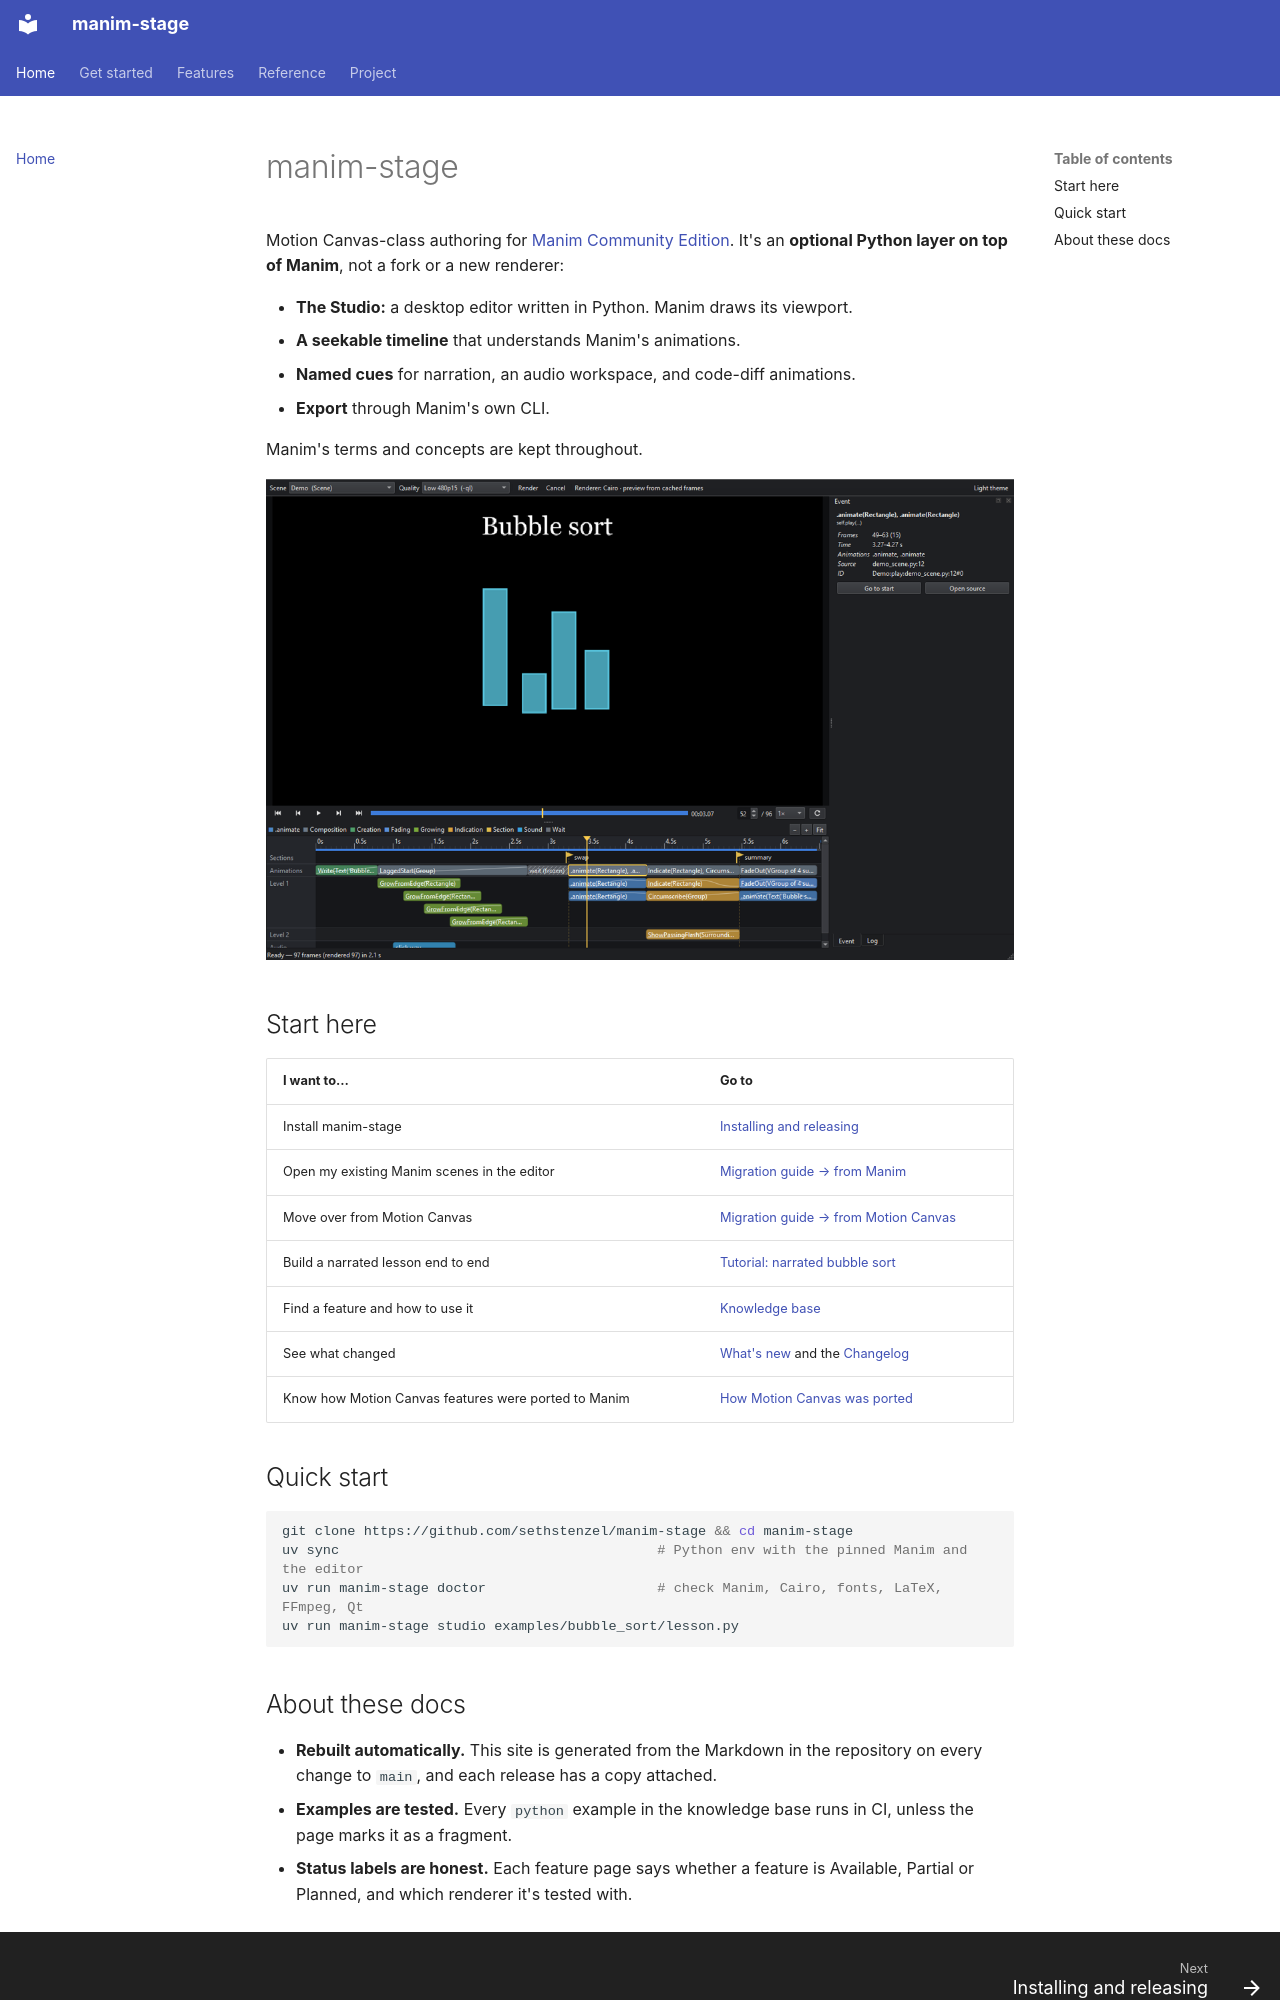

repository: sethstenzel/manim-stage · page: index.html · generator: mkdocs

# manim-stage

Motion Canvas-class authoring for [Manim Community Edition](https://github.com/ManimCommunity/manim). It's an **optional Python layer on top of Manim**, not a fork or a new renderer:

- **The Studio:** a desktop editor written in Python. Manim draws its viewport.
- **A seekable timeline** that understands Manim's animations.
- **Named cues** for narration, an audio workspace, and code-diff animations.
- **Export** through Manim's own CLI.

Manim's terms and concepts are kept throughout.

![The Studio editor](kb/img/timeline-dark.png)

## Start here

| I want to… | Go to |
|---|---|
| Install manim-stage | [Installing and releasing](release.md) |
| Open my existing Manim scenes in the editor | [Migration guide → from Manim](migration-guide.md#from-manim) |
| Move over from Motion Canvas | [Migration guide → from Motion Canvas](migration-guide.md#from-motion-canvas) |
| Build a narrated lesson end to end | [Tutorial: narrated bubble sort](kb/tutorials/narrated-bubble-sort.md) |
| Find a feature and how to use it | [Knowledge base](kb/README.md) |
| See what changed | [What's new](kb/whats-new.md) and the [Changelog](changelog.md) |
| Know how Motion Canvas features were ported to Manim | [How Motion Canvas was ported](porting.md) |

## Quick start

```bash
git clone https://github.com/sethstenzel/manim-stage && cd manim-stage
uv sync                                       # Python env with the pinned Manim and the editor
uv run manim-stage doctor                     # check Manim, Cairo, fonts, LaTeX, FFmpeg, Qt
uv run manim-stage studio examples/bubble_sort/lesson.py
```
